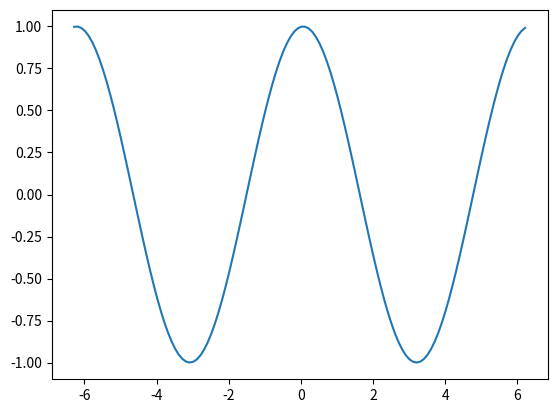

Write the Python code that produced this figure.
import time
import numpy as np
import matplotlib.pyplot as plt

plt.ion()

fig, ax = plt.subplots()

x = np.arange(-2*np.pi, 2*np.pi, 0.1)
y = np.cos(x)
line, = ax.plot(x, y)

for delay in np.arange(-2*np.pi, 2*np.pi, 0.1):
    y = np.cos(x + delay)

    line.set_ydata(y)

    plt.draw()
    plt.gcf().canvas.flush_events()

    time.sleep(0.02)

plt.ioff()
plt.show()
